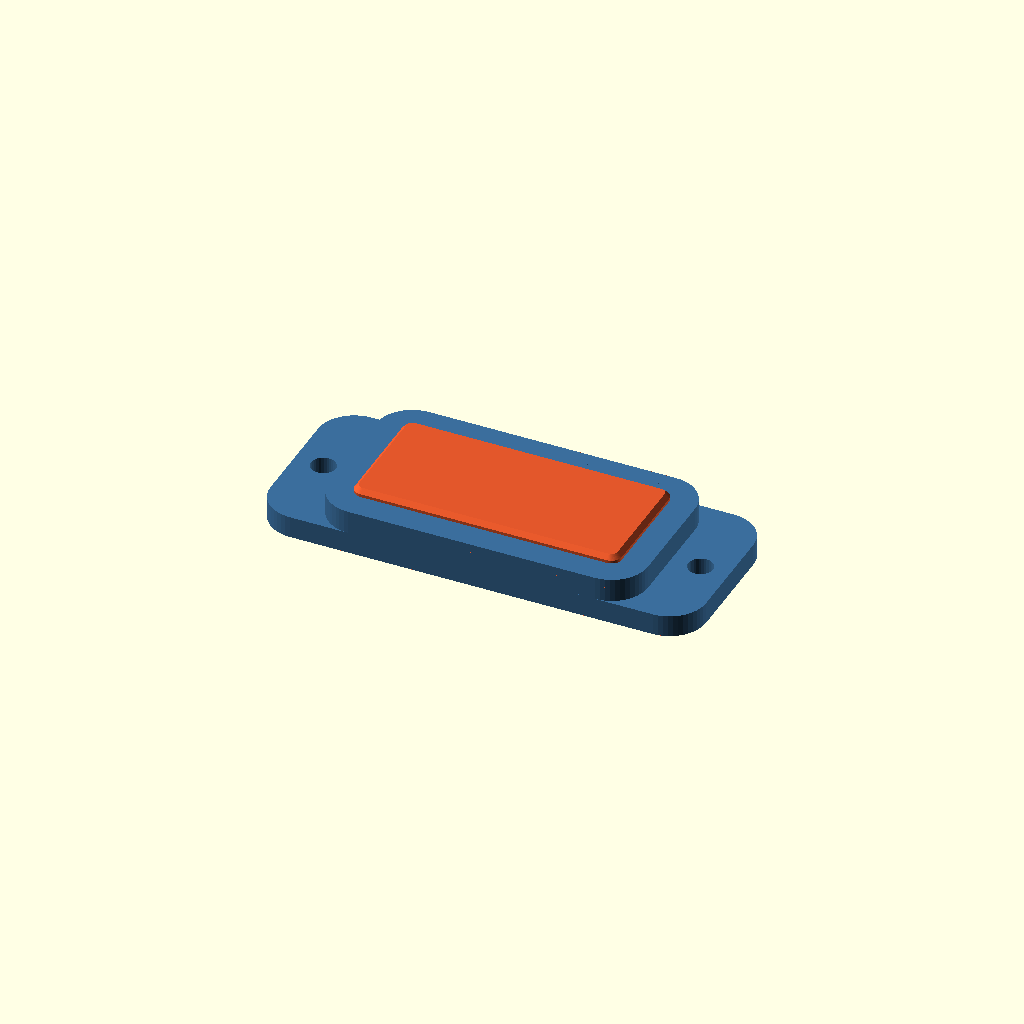
Cell 1: the model at its default parameters.
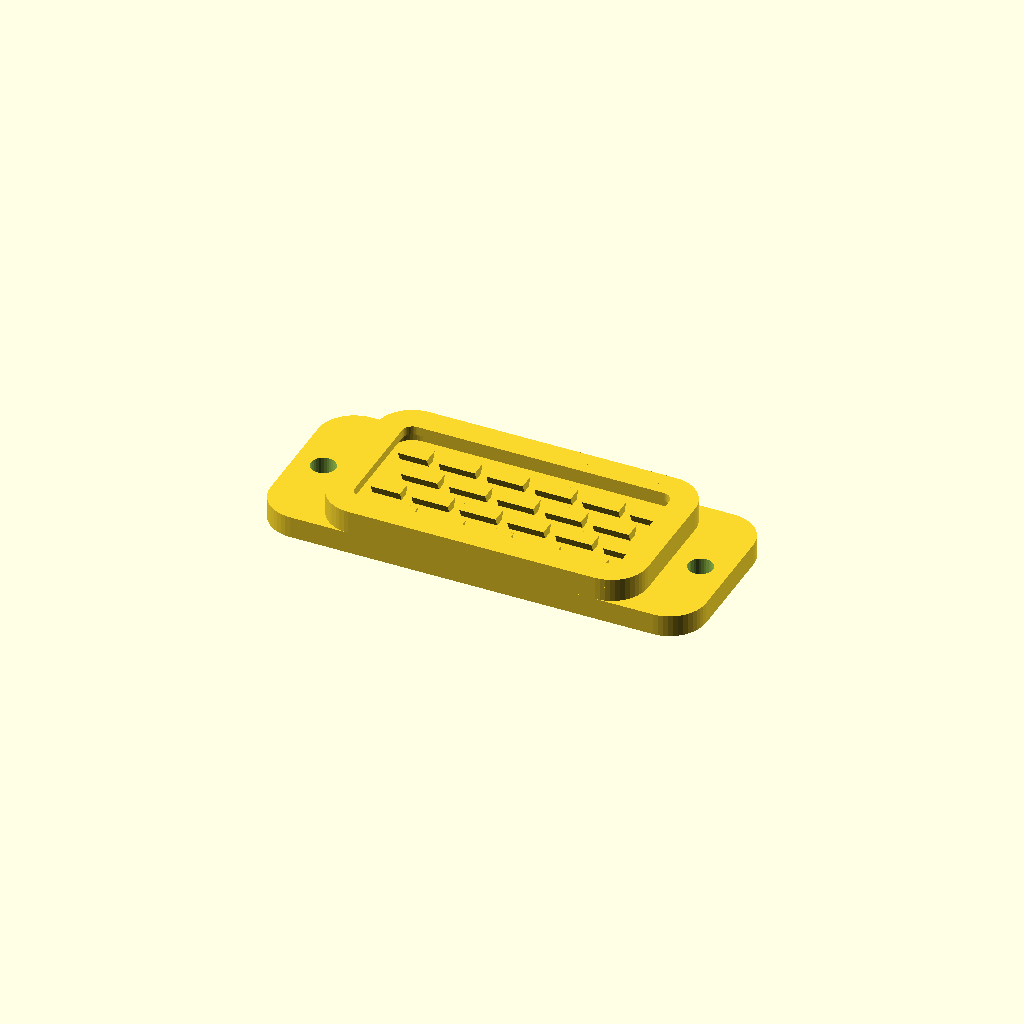
Cell 2: the same model with part = "petg".
All cells are drawn from one camera (rotation 55°, 0°, 25°, orthographic, colour scheme Cornfield), so only the parameter changes between them.
The OpenSCAD source (hybrid_lib/blocks/skin_anchor.scad):
include <../params.scad>
// =======================================================================
// skin_anchor: a TPU skin / pad on a PETG surface that cannot peel off
// =======================================================================
// WHAT IT IS FOR
//   Grippy feet, bumpers, gripper-finger pads, anti-slip linings and
//   protective skins on a PETG robot chassis or drone frame, printed in the
//   same print as the PETG (H2D: PETG left nozzle, TPU 95A right nozzle).
//   PETG and TPU do not reliably stick to each other, so the pad is held by
//   SHAPE ONLY - it would stay put with zero adhesion.
//
// HOW IT WORKS (vertical section through one edge of the pad)
//
//                    proud TPU (contact face), top edge chamfered by ch
//           lip_w    ___________________________________________
//          |<--->|  /
//   +------+-----+-/ - - - - - - - - - - - - - - - - - - - - - -  rim top
//   |  rim |  lip|        TPU                     <- lip (lip_t) printed ON the TPU
//   |      +-----+      ______         ______         ______
//   |      |            \    /         \    /         \    /   <- dovetail ribs (rib_h):
//   |      |     TPU     \__/    TPU    \__/    TPU    \__/       wide head, narrow neck
//   +======+===================================================  PETG face (z = 0)
//    rim_w     skin_t = TPU height from the face up to the lip
//
//   (a) RIM + LIP: a PETG wall around the pad; its top layers reach inwards
//       over the TPU edge by lip_w. The lip is printed on top of the TPU,
//       which supports it (no bridge, no support). The TPU flange under the
//       lip cannot lift, and the rim walls stop it sliding sideways.
//   (b) DOVETAIL RIBS: PETG ribs stand up from the face into the TPU, narrow
//       at the face (neck) and wide at the top (head), so the TPU between
//       them is a dovetail key that cannot lift. The ribs are broken into
//       segments with TPU-filled gaps, staggered row to row (brick pattern),
//       so the TPU also wraps over and between them and cannot slide along
//       them. They hold the middle of the pad down, so a peel that starts at
//       an edge has to tear TPU at every rib it reaches.
//   The TPU body is (TPU region) minus (PETG), so the faces match exactly.
//   tools/check_block.py confirms the rigid TPU body cannot slide out in any
//   of 26 directions. Each feature also captures the pad on its own (checked
//   with ribs = false, and with the lip cut away), so either one is a backup
//   for the other. Pictures: images/skin_anchor.png (demo),
//   images/skin_anchor_section.png (quarter cut-away: lip and ribs),
//   images/skin_anchor_test.png (peel coupon).
//
// PUBLIC MODULES (all sizes in mm; pad centred on x = y = 0)
//   skin_pad(part, size, base_t, ...)
//       Complete part: PETG plate (z = 0 .. base_t) with the pad on its top
//       face, optional plate margin and screw holes.
//   skin_anchor(part, size, ...)
//       The pad alone with its rim/lip/ribs, standing on z = 0. Put it on any
//       flat, upward-facing PETG face of your own part:
//           if (part != "tpu") my_body();          // top face at z = h
//           translate([x, y, h]) skin_anchor(part, [30, 15]);
//       (its PETG reaches eps below z = 0 so it fuses with your body; the TPU
//       starts at z = 0, so it never overlaps a body that ends at z <= h).
//   skin_anchor_petg(size, ...)   raw PETG geometry (rim + lip + ribs)
//   skin_tpu_region(size, ...)    raw TPU region (pocket + proud pad)
//       Geometry helpers for params.scad's hybrid(), so they take no `part`:
//           hybrid(part) {
//               union() { my_body(); translate(p) skin_anchor_petg(s); }  // PETG
//               translate(p) skin_tpu_region(s);                         // TPU
//           }
//       Recessed (flush) variant: cut the pocket into a thick body first:
//               union() { difference() { my_body(); translate(p) skin_tpu_region(s); }
//                         translate(p) skin_anchor_petg(s); }
//       (p = a point on the pocket floor, skin_t + lip_t below the body's
//       flat top face; the body itself becomes the rim and lip.)
//   Your face must be flat and at least size + 2 * rim_w across, or the rim
//   would hang over its edge (and start in mid-air).
//   skin_peel_coupon(part, ...)
//       Test piece comparable to bond_tests coupon P: same 12 mm wide,
//       35 mm long pad, a 1.6 mm TPU tail down the plate end and along the
//       bed, 6 mm holes in the plate and the tail. Clamp the plate, pull the
//       tail straight up with a luggage scale, note the peak reading and how
//       it failed; compare with P (bonded only).
//
// PARAMETERS (same names in every module; defaults in brackets)
//   size      [40, 20]  pad footprint inside the rim = TPU area on the PETG
//                       face. Any size >= ~10 x 10; ribs fill what fits.
//   base_t    3         PETG plate thickness (skin_pad / coupon only);
//                       15 layers, stiff enough not to bend when peeled.
//   skin_t    2.0       TPU thickness under the lip (pocket depth, face to
//                       lip). Rule: >= rib_h + 0.6 (3 TPU layers over the
//                       ribs) and >= min_tpu.
//   lip_t     1.2       lip thickness = min_petg (6 layers). Lip strength
//                       goes with lip_t^2 (see estimate below).
//   lip_w     1.6       how far the lip reaches over the TPU edge (4 lines).
//                       More = harder to squeeze the TPU out, but the lip
//                       bends open more easily (strength ~ 1 / lip_w) and
//                       less TPU shows.
//   rim_w     2.0       PETG rim wall width, >= min_petg (5 lines). It also
//                       carries the lip load down to the face across layers.
//   proud     1.0       TPU standing above the rim top (the contact face).
//                       0 = skin flush with the rim. >= 0.6 if used.
//   ch        0.6       45 deg chamfer on the top edge of the proud TPU, so
//                       edges do not catch and start a peel (clamped to proud).
//   r         3         pocket corner radius; the rim outside is r + rim_w,
//                       the lip opening r - lip_w (keep r >= lip_w).
//   rib_h     anchor_depth (1.2)   rib height above the face.
//   rib_neck  anchor_neck (1.3)    rib width at the face (>= min_petg).
//   rib_head  anchor_head (2.3)    rib width at the top. Flank overhang
//                       atan((head - neck) / 2 / rib_h) = 23 deg (<= 45).
//   rib_pitch 4.0       spacing of the rib rows. Rule: pitch - head >=
//                       min_tpu, so the TPU key between heads is >= 3 lines
//                       (default 1.7 mm); the key is 2.7 mm wide at the face.
//   seg_l     5.0       rib segment length along the rib (>= 2).
//   rib_gap   1.6       TPU gap between segments (>= anchor_gap_z = 1.2;
//                       1.6 gives each TPU post 4 lines). Odd rows are
//                       shifted half a period (brick pattern).
//   rib_inset 2.0       clear TPU between the pocket wall and the ribs
//                       (>= min_tpu; about lip_w, so ribs begin where the
//                       lip stops and the flange under the lip stays skin_t).
//                       Each row is cut short where the pocket corners round
//                       off, so rib ends stay square (no thin wedges).
//   ribs      true      false = rim + lip only (tiny pads, thin strips).
//   rib_dir   "auto"    direction the ribs run: "x", "y", or "auto" = along
//                       the longer side of the pad (long segments; a narrow
//                       pad with ribs across it gets only short stubs).
//   skin_pad only:  margin 0 (scalar or [x, y]) extra plate outside the rim;
//                   holes [] list of [x, y] hole centres; each must sit in
//                   the margin, clear of the rim and >= min_petg from the
//                   plate edge (asserted: a hole that touches the rim would
//                   undercut it and leave the rim bridging over the hole);
//                   hole_d 3.4 (M3 clearance). The pad (rim + proud TPU,
//                   4.2 mm) stands taller than an M3 head, so a foot can
//                   be screwed on through the margin.
//   coupon only:    grip_l 15 (plate before the pad, holds the 6 mm hole),
//                   tab_t 1.6 and tab_w = size.y (as coupon P), tail_l 40,
//                   tab_overlap 8 (tab fused onto the pad top), tab_wall 2
//                   (TPU wall down the plate end), hole_d 6.
//
// STIFFNESS / STRENGTH ESTIMATE (defaults, 40 x 20 pad; hand formulas)
//   TPU 95A: E ~ 26 MPa, G ~ 9 MPa; printed tensile strength assumed
//   ~ 20 MPa (conservative). PETG: E ~ 2000 MPa, ~ 45 MPa along the
//   extrusion lines; ~ 30 MPa assumed ACROSS lines or layers.
//   Contact area A = lip opening ~ 36.8 x 16.8 ~ 615 mm^2;
//   TPU above the rib tops t = skin_t - rib_h + lip_t + proud = 3.0 mm.
//   * Shear (foot pushed sideways): with no adhesion the TPU above the rib
//     tops shears: k_s = G A / t = 9 * 615 / 3.0 ~ 1.8 kN/mm
//     -> 10 N sideways moves the face ~ 5 um.
//   * Compression: k_c >= E A / t_total = 26 * 615 / 4.2 ~ 3.8 kN/mm (lower
//     bound; the pocket confines the TPU, so the real value is higher).
//     => the pad is for GRIP and impact/scuff protection, not suspension
//     travel. Use a TPU spring block for compliance.
//   * Lip + rim (the edge hold, and the weakest part). Lifting the pad presses
//     the TPU flange up under the lip; in a peel the push sits near the lip
//     tip. The lip is a PETG cantilever whose bending stress runs across the
//     extrusion lines of each layer (sigma ~ 30 MPa):
//       load at the tip:  F' = sigma lip_t^2 / (6 lip_w) = 30*1.44/9.6 ~ 4.5 N/mm
//       load spread out:  F' = sigma lip_t^2 / (3 lip_w)                ~ 9 N/mm
//     The rim wall takes that force and its moment down to the face ACROSS
//     layers: sigma = F'/rim_w + 6 F' (rim_w/2 + lip_w)/rim_w^2 = 4.4 F'
//     -> F' ~ 30 / 4.4 ~ 7 N/mm, so lip and rim are matched. The TPU flange
//     (2 mm thick) squeezing out round the lip tip needs about the same
//     (it has to bend ~90 deg round a ~1 mm radius, ~ 100 % strain).
//     => an edge lets go at ~ 5 - 9 N per mm of edge: ~ 55 - 110 N on the
//     coupon's 12 mm end, ~ 160 - 330 N along one long side of the default
//     pad. Raising lip_t to 1.6 helps the lip (x 1.8) only if rim_w goes up
//     too (rim_w 2.4: x 1.3).
//   * Impact on the pad: the confined TPU pressurises the pocket, p ~ F / A,
//     and pushes the lip up with p * lip_w per mm. With the spread-out limit
//     of ~ 9 N/mm: p ~ 5.6 MPa, i.e. ~ 3.4 kN on the default pad.
//   * Rib keys (the main hold in the middle). To lift the skin, the TPU key
//     between two rib heads must tear at its narrow top, F' ~ sigma_TPU *
//     (pitch - head) = 20 * 1.7 ~ 34 N/mm of row, or be squeezed from 2.7 to
//     1.7 mm (37 % strain) to pop out past the 23 deg flanks: a wedge
//     estimate with mu ~ 0.3 gives ~ 30 N/mm. With the gaps
//     (seg_l / (seg_l + rib_gap) = 0.76): ~ 25 N per mm of row. The PETG
//     rib neck, pulled across layers, carries ~ 30 * 1.3 ~ 39 N/mm.
//     So the ribs hold ~ 4x more per mm than the edge: a peel that beats the
//     lip edge should stall at the first rib row, ~ 3 mm in.
//   * Coupon tail: 12 x 1.6 mm TPU at 20 MPa ~ 380 N, and it stretches a
//     lot before that. Expect the pad's far edge to let go first (~ 55 -
//     110 N, by the lip bending up or the flange squeezing out), then the
//     ribs to hold. Coupon P measures the bonded-only peel of the same
//     12 mm strip, which the owner found unreliable.
//   These are hand estimates: the TPU deforms a lot, so measure with the
//   coupon before you rely on a number.
//
// RECOMMENDED USES
//   Rover: feet / skid pads under the chassis, bumper faces on the nose and
//   corners, anti-slip lining in battery or payload trays, gripper pads.
//   Drone: landing-gear foot pads, belly skid plate, arm-tip bumpers, soft
//   battery-strap seats. Make the face whose pad you want point UP (+z) in
//   the print orientation. Run the ribs across the main peel direction
//   when you can: then a peel crosses each rib row in turn.
//
// PRINTING / RULES THIS BLOCK FOLLOWS
//   No supports. The lip's first layer is printed on the TPU (it sticks
//   poorly to it, which does not matter). Rib flanks overhang 23 deg. Every
//   wall >= 1.2 mm, every TPU gap >= 1.2 mm. Every layer from the face to
//   the rim top holds both materials -> about one nozzle change per layer
//   (the slicer alternates the order) over (skin_t + lip_t) / 0.2 = 16
//   layers with the defaults (PrusaSlicer test: 19 changes for the demo).
//   Slicer: print the TPU pad with 100 % infill (or enough walls to fill
//   it). The keys between the ribs and the flange under the lip must be
//   solid TPU, because sparse infill there lets an elastomer pull out easily.
//   With "interface shells" off (the PrusaSlicer / Bambu Studio default),
//   TPU printed on PETG is not a bottom surface, so the slicer would not
//   make those layers solid by itself. PETG: >= 3 walls, so the rim and lip
//   are solid.
//
// LIMITATIONS
//   * Flat, rounded-rectangle pads on an upward-facing (+z) face only. Pads
//     on side walls or on the bed-facing side need a different anchor
//     (a lip there would be a PETG overhang without TPU under it).
//   * Ribs are straight rows along x or y (rib_dir); there is no rib grid.
//   * The rim stands rim_w around and skin_t + lip_t above the face; the
//     usable TPU face is the lip opening, size - 2 * lip_w.
//   * The checker tests rigid capture only, not soft pull-out. The edge
//     (lip) hold is modest (~ 5 - 9 N/mm, see above): a hard peel can lift
//     the outer ~ 3 mm before the ribs take over. Test with the coupon.
//   * skin_pad checks that holes are clear of the rim and the straight plate
//     edges, but not the rounded plate corners.
//   * Thin pads (skin_t < rib_h + 0.6) are refused: use ribs = false.
// =======================================================================

part = "both";   // [petg, tpu, both]
show = "demo";   // [demo, test]

skin_fn = 48;

// -----------------------------------------------------------------------
// 2D helpers
// -----------------------------------------------------------------------
module _skin_rrect(s, r) {
    if (r > 0.01) offset(r = r, $fn = skin_fn) square([s[0] - 2 * r, s[1] - 2 * r], center = true);
    else square(s, center = true);
}
module _skin_pocket_2d(size, r) _skin_rrect(size, r);
module _skin_opening_2d(size, lip_w, r) _skin_rrect(size - [2, 2] * lip_w, max(r - lip_w, 0));
module _skin_outer_2d(size, rim_w, r) _skin_rrect(size + [2, 2] * rim_w, r + rim_w);

// rib rows (y positions), centred, heads kept inside the pocket by rib_inset
// (sz = pocket size in the rib frame: ribs run along sz.x)
function _skin_rows(sz, rib_inset, rib_head, rib_pitch) =
    let(span = sz[1] - 2 * rib_inset - rib_head,
        n = span < 0 ? 0 : floor(span / rib_pitch + 1e-6) + 1)
    n == 0 ? [] : [for (j = [0 : n - 1]) (j - (n - 1) / 2) * rib_pitch];

// half-length available to a row whose head edge is at |y| = yy, inside the
// pocket inset by rib_inset (its corners are rounded r - rib_inset), so the
// rib ends stay square instead of being shaved into thin wedges at corners
function _skin_row_xl(sz, r, rib_inset, yy) =
    let(X = sz[0] / 2 - rib_inset, Y = sz[1] / 2 - rib_inset, rc = max(r - rib_inset, 0),
        d = yy - (Y - rc))
    d <= 0 ? X : X - rc + sqrt(max(rc * rc - d * d, 0));

// rib segments [x0, x1] of one row; o = stagger offset; pieces < 2 mm dropped
function _skin_segs(xl, seg_l, gap, o) =
    let(P = seg_l + gap, kmax = ceil((xl + seg_l) / P) + 1)
    [for (k = [-kmax : kmax])
        let(c = o + k * P, a = max(c - seg_l / 2, -xl), b = min(c + seg_l / 2, xl))
        if (b - a >= 2.0) [a, b]];

// do the ribs run along y? ("auto": along the longer side of the pad)
function _skin_ribs_y(size, rib_dir) = rib_dir == "y" || (rib_dir == "auto" && size[1] > size[0]);

// one dovetail rib segment along x (narrow neck at z = 0, wide head on top)
module _skin_rib(a, b, y, neck, head, h)
    translate([a, y, 0]) rotate([90, 0, 90]) linear_extrude(b - a)
        polygon([[-neck / 2, -eps], [neck / 2, -eps], [head / 2, h], [-head / 2, h]]);

module _skin_checks(size, skin_t, lip_t, lip_w, rim_w, proud, ch, r,
                    rib_h, rib_neck, rib_head, rib_pitch, seg_l, rib_gap, rib_inset, ribs, rib_dir) {
    assert(rib_dir == "auto" || rib_dir == "x" || rib_dir == "y", "rib_dir must be \"auto\", \"x\" or \"y\"");
    assert(skin_t >= min_tpu, "skin_t must be >= min_tpu (1.2 mm)");
    assert(!ribs || skin_t >= rib_h + 3 * layer_h - 1e-6,
           "skin_t must leave >= 3 TPU layers over the ribs (skin_t >= rib_h + 0.6), or set ribs = false");
    assert(lip_t >= 3 * layer_h - 1e-6, "lip_t must be >= 3 layers");
    assert(rim_w >= min_petg - 1e-6, "rim_w must be >= min_petg");
    assert(lip_w > 0 && min(size[0], size[1]) - 2 * lip_w >= min_tpu, "lip opening too small: size - 2 * lip_w < min_tpu");
    assert(r >= 0 && 2 * r < min(size[0], size[1]), "corner radius r too large for size");
    assert(proud >= 0 && ch >= 0, "need proud >= 0 and ch >= 0");
    assert(!ribs || rib_neck >= min_petg - 1e-6, "rib_neck must be >= min_petg");
    assert(!ribs || atan((rib_head - rib_neck) / 2 / rib_h) <= 45, "rib flank overhang > 45 deg");
    assert(!ribs || rib_pitch - rib_head >= min_tpu - 1e-6, "TPU key between rib heads < min_tpu: raise rib_pitch");
    assert(!ribs || rib_gap >= anchor_gap_z - 1e-6, "rib_gap must be >= anchor_gap_z");
    assert(!ribs || rib_inset >= min_tpu - 1e-6, "rib_inset must be >= min_tpu");
    assert(!ribs || seg_l >= 2.0, "seg_l must be >= 2 mm (shorter rib segments are dropped)");
}

// -----------------------------------------------------------------------
// Raw geometry helpers (children for hybrid(); no `part` argument)
// -----------------------------------------------------------------------
// PETG anchor features on a face at z = 0: rim, lip over the TPU, ribs.
module skin_anchor_petg(size = [40, 20], skin_t = 2.0, lip_t = 1.2, lip_w = 1.6, rim_w = 2.0,
                        proud = 1.0, ch = 0.6, r = 3,
                        rib_h = anchor_depth, rib_neck = anchor_neck, rib_head = anchor_head,
                        rib_pitch = 4.0, seg_l = 5.0, rib_gap = 1.6, rib_inset = 2.0, ribs = true,
                        rib_dir = "auto") {
    _skin_checks(size, skin_t, lip_t, lip_w, rim_w, proud, ch, r,
                 rib_h, rib_neck, rib_head, rib_pitch, seg_l, rib_gap, rib_inset, ribs, rib_dir);
    H = skin_t + lip_t;
    // rim wall
    translate([0, 0, -eps]) linear_extrude(H + eps) difference() {
        _skin_outer_2d(size, rim_w, r);
        _skin_pocket_2d(size, r);
    }
    // lip: the top lip_t of the rim reaches lip_w over the TPU
    translate([0, 0, skin_t]) linear_extrude(lip_t) difference() {
        _skin_outer_2d(size, rim_w, r);
        _skin_opening_2d(size, lip_w, r);
    }
    // staggered dovetail rib segments, kept rib_inset clear of the pocket wall
    // (each row is cut to the length that fits, so the ends stay square)
    if (ribs) {
        ay = _skin_ribs_y(size, rib_dir);
        sz = ay ? [size[1], size[0]] : size;
        rows = _skin_rows(sz, rib_inset, rib_head, rib_pitch);
        if (len(rows) > 0) rotate([0, 0, ay ? 90 : 0])
            for (j = [0 : len(rows) - 1])
                let(xl = _skin_row_xl(sz, r, rib_inset, abs(rows[j]) + rib_head / 2))
                for (s = _skin_segs(xl, seg_l, rib_gap, (j % 2) * (seg_l + rib_gap) / 2))
                    _skin_rib(s[0], s[1], rows[j], rib_neck, rib_head, rib_h);
    }
}

// TPU region on a face at z = 0: the pocket under the lip, the lip opening,
// and the proud contact pad with a chamfered top edge. (The rib parameters
// are accepted, and ignored, so both helpers take the same argument list.)
module skin_tpu_region(size = [40, 20], skin_t = 2.0, lip_t = 1.2, lip_w = 1.6, rim_w = 2.0,
                       proud = 1.0, ch = 0.6, r = 3,
                       rib_h = anchor_depth, rib_neck = anchor_neck, rib_head = anchor_head,
                       rib_pitch = 4.0, seg_l = 5.0, rib_gap = 1.6, rib_inset = 2.0, ribs = true,
                       rib_dir = "auto") {
    H = skin_t + lip_t;
    linear_extrude(skin_t) _skin_pocket_2d(size, r);                  // under the lip
    translate([0, 0, skin_t - eps]) linear_extrude(lip_t + 2 * eps)   // through the lip opening
        _skin_opening_2d(size, lip_w, r);
    if (proud > 0) translate([0, 0, H - eps]) {
        c = min(ch, proud);
        if (c > 0) hull() {
            linear_extrude(proud - c + eps) _skin_opening_2d(size, lip_w, r);
            linear_extrude(proud + eps) offset(delta = -c) _skin_opening_2d(size, lip_w, r);
        }
        else linear_extrude(proud + eps) _skin_opening_2d(size, lip_w, r);
    }
}

// -----------------------------------------------------------------------
// Public block modules
// -----------------------------------------------------------------------
// The pad alone (rim + lip + ribs + TPU), standing on a face at z = 0.
module skin_anchor(part, size = [40, 20], skin_t = 2.0, lip_t = 1.2, lip_w = 1.6, rim_w = 2.0,
                   proud = 1.0, ch = 0.6, r = 3,
                   rib_h = anchor_depth, rib_neck = anchor_neck, rib_head = anchor_head,
                   rib_pitch = 4.0, seg_l = 5.0, rib_gap = 1.6, rib_inset = 2.0, ribs = true,
                   rib_dir = "auto")
    hybrid(part) {
        skin_anchor_petg(size = size, skin_t = skin_t, lip_t = lip_t, lip_w = lip_w, rim_w = rim_w,
                         proud = proud, ch = ch, r = r, rib_h = rib_h, rib_neck = rib_neck,
                         rib_head = rib_head, rib_pitch = rib_pitch, seg_l = seg_l, rib_gap = rib_gap,
                         rib_inset = rib_inset, ribs = ribs, rib_dir = rib_dir);
        skin_tpu_region(size = size, skin_t = skin_t, lip_t = lip_t, lip_w = lip_w, rim_w = rim_w,
                        proud = proud, ch = ch, r = r);
    }

// PETG plate (z = 0 .. base_t) with a captured TPU pad on its top face.
module skin_pad(part, size = [40, 20], base_t = 3, skin_t = 2.0, lip_t = 1.2, lip_w = 1.6, rim_w = 2.0,
                proud = 1.0, ch = 0.6, r = 3,
                rib_h = anchor_depth, rib_neck = anchor_neck, rib_head = anchor_head,
                rib_pitch = 4.0, seg_l = 5.0, rib_gap = 1.6, rib_inset = 2.0, ribs = true,
                margin = 0, holes = [], hole_d = 3.4, rib_dir = "auto") {
    m = is_list(margin) ? margin : [margin, margin];
    R = [size[0] / 2 + rim_w, size[1] / 2 + rim_w];      // rim outside (half sizes)
    Q = R + m;                                           // plate (half sizes)
    assert(base_t >= min_petg, "base_t must be >= min_petg");
    assert(hole_d >= 1.6, "holes must be >= 1.6 mm");
    // a hole must sit in the margin: clear of the rim (else it undercuts the
    // rim and leaves it bridging over the hole) and min_petg from the plate edge
    for (h = holes) {
        assert(abs(h[0]) - hole_d / 2 >= R[0] - 1e-6 || abs(h[1]) - hole_d / 2 >= R[1] - 1e-6,
               str("hole at ", h, " is under the rim: put holes in the margin"));
        assert(abs(h[0]) + hole_d / 2 + min_petg <= Q[0] + 1e-6 && abs(h[1]) + hole_d / 2 + min_petg <= Q[1] + 1e-6,
               str("hole at ", h, " leaves < min_petg to the plate edge: widen the margin"));
    }
    hybrid(part) {
        difference() {
            union() {
                linear_extrude(base_t)
                    _skin_rrect(2 * Q, r + rim_w + min(m[0], m[1]));
                translate([0, 0, base_t])
                    skin_anchor_petg(size = size, skin_t = skin_t, lip_t = lip_t, lip_w = lip_w, rim_w = rim_w,
                                     proud = proud, ch = ch, r = r, rib_h = rib_h, rib_neck = rib_neck,
                                     rib_head = rib_head, rib_pitch = rib_pitch, seg_l = seg_l, rib_gap = rib_gap,
                                     rib_inset = rib_inset, ribs = ribs, rib_dir = rib_dir);
            }
            for (h = holes) translate([h[0], h[1], -1]) cylinder(d = hole_d, h = base_t + 2, $fn = 32);
        }
        translate([0, 0, base_t])
            skin_tpu_region(size = size, skin_t = skin_t, lip_t = lip_t, lip_w = lip_w, rim_w = rim_w,
                            proud = proud, ch = ch, r = r);
    }
}

// Peel coupon: plate (grip end at x = 0) + pad + TPU tab over the far rim,
// down the plate end and along the bed. Clamp the plate, pull the tail up.
module skin_peel_coupon(part, size = [35, 12], base_t = 3, skin_t = 2.0, lip_t = 1.2, lip_w = 1.6,
                        rim_w = 2.0, proud = 1.0, ch = 0.6, r = 3,
                        rib_h = anchor_depth, rib_neck = anchor_neck, rib_head = anchor_head,
                        rib_pitch = 4.0, seg_l = 5.0, rib_gap = 1.6, rib_inset = 2.0, ribs = true,
                        grip_l = 15, tab_t = 1.6, tail_l = 40, tab_overlap = 8, tab_wall = 2, hole_d = 6,
                        rib_dir = "auto") {
    L = grip_l + size[0] + 2 * rim_w;        // plate length
    W = size[1] + 2 * rim_w;                 // plate width
    cx = L - rim_w - size[0] / 2;            // pad centre
    H = skin_t + lip_t;
    tw = size[1];                            // tab width (12 mm, as coupon P)
    top = base_t + H + tab_t;
    x_tab = cx + size[0] / 2 - tab_overlap;  // where the tab joins the pad top
    assert(grip_l >= hole_d + 2 * min_petg, "grip_l too short for the clamp hole");
    assert(tab_overlap > lip_w && tab_overlap < size[0], "tab_overlap must reach past the lip and stay on the pad");
    hybrid(part) {
        difference() {
            union() {
                translate([0, -W / 2, 0]) cube([L, W, base_t]);
                translate([cx, 0, base_t])
                    skin_anchor_petg(size = size, skin_t = skin_t, lip_t = lip_t, lip_w = lip_w, rim_w = rim_w,
                                     proud = proud, ch = ch, r = r, rib_h = rib_h, rib_neck = rib_neck,
                                     rib_head = rib_head, rib_pitch = rib_pitch, seg_l = seg_l, rib_gap = rib_gap,
                                     rib_inset = rib_inset, ribs = ribs, rib_dir = rib_dir);
            }
            translate([min(8, grip_l / 2), 0, -1]) cylinder(d = hole_d, h = base_t + 2, $fn = 40);
        }
        difference() {
            union() {
                translate([cx, 0, base_t])
                    skin_tpu_region(size = size, skin_t = skin_t, lip_t = lip_t, lip_w = lip_w, rim_w = rim_w,
                                    proud = proud, ch = ch, r = r);
                // tab over the far rim (fills down to the plate where the rim corners round off)
                translate([x_tab, -tw / 2, base_t]) cube([L - x_tab + eps, tw, H + tab_t]);
                // down the plate end, then flat along the bed
                translate([L, -tw / 2, 0]) cube([tab_wall, tw, top]);
                translate([L, -tw / 2, 0]) cube([tail_l, tw, tab_t]);
            }
            translate([L + tail_l - 7, 0, -1]) cylinder(d = hole_d, h = tab_t + 2, $fn = 40);
        }
    }
}

// -----------------------------------------------------------------------
// Demo: a grippy foot pad with two M3 holes. Test: the peel coupon.
// -----------------------------------------------------------------------
if (show == "demo")
    skin_pad(part, size = [40, 20], margin = [8, 0], holes = [[-26, 0], [26, 0]]);
else if (show == "test")
    skin_peel_coupon(part);
Parameter table extracted from the source (name, type, default, range or options):
part: string, default "both", options "petg", "tpu", "both"
show: string, default "demo", options "demo", "test"
skin_fn: number, default 48
